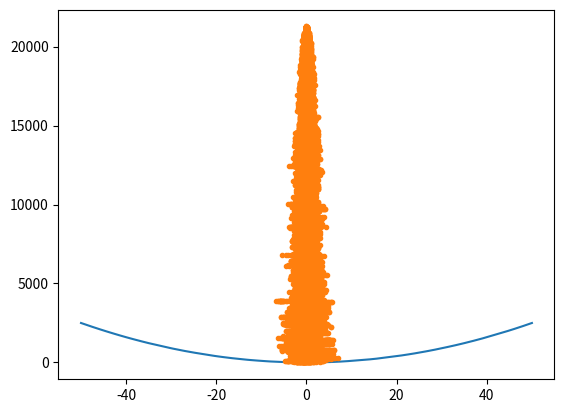

The matplotlib source for this figure:
#!/usr/bin/env python3
# -*- coding: utf-8 -*-
"""
Created on Sun May  7 4:34:14 2017

@author: scott
"""


from math import cos,exp,pi
from numpy import linspace,arange,random
from matplotlib.pyplot import plot,show
import matplotlib.pyplot as plt
import matplotlib.animation as animation

x0=2
Tmin=1e-3
Tmax=10.0
tau=1e4
def f(x):
	return x**2-cos(4*pi*x)     #test case 1
	#return cos(x)+cos(2**(0.5)*x)+cos(3**(0.5)*x)    #test case 2
	
X=arange(-50,50,0.001)
#  X=arange(0,50,0.001)  # for test case 2
Y=[]
for i in X:
	Y.append(f(i))
U=[]
u=0
t=0
XF=[]
x=x0
T=Tmax
R=[]
while T>Tmin:

	t+=1           #exp cooling schudule from salesman
	T =Tmax*exp(-t/tau)
	xnew = random.normal(x,1)    #use  gaussian distribution with x as mean and s.d 1
	BOOL=False
	del_E= f(xnew)-f(x)    #define the difference in energy foe anneal
	if del_E < 0: #and xnew <50 and xnew > 0: (for test case 2)
		BOOL=True     #acceptance condition
	else:
		if random.random()<exp(-del_E/T): # and xnew <50 and xnew > 0: (for test case 2)
			BOOL=True     
	if BOOL==True:
		x=xnew       #accept the new x and put them in to list with iteration numbers
		u+=1
		U.append(u)
		XF.append(x)
		R.append([u,x])
plot(X,Y)
show()
plot(XF,U,".")
show()

'''
def Calculation(i):
   return R[i]
       
fig = plt.figure()
ax = fig.add_subplot(111, aspect='equal', autoscale_on=False,
                     xlim=(-1.5, 1.5), ylim=(-1.5, 1.5))

ax.grid()
line, = ax.plot([], 'o-', lw=0.5)

def init():
    """initialize animation"""
    line.set_data([])
    return line


def animate(i):
    """perform animation step"""
    global c
    c+=1
    x=Calculation(c);
    line.set_data(x)
    return line

ani = animation.FuncAnimation(fig, animate, frames=300, interval=1, blit=True, init_func=init)
plt.show()
''' 
#animation part work on vpython 
